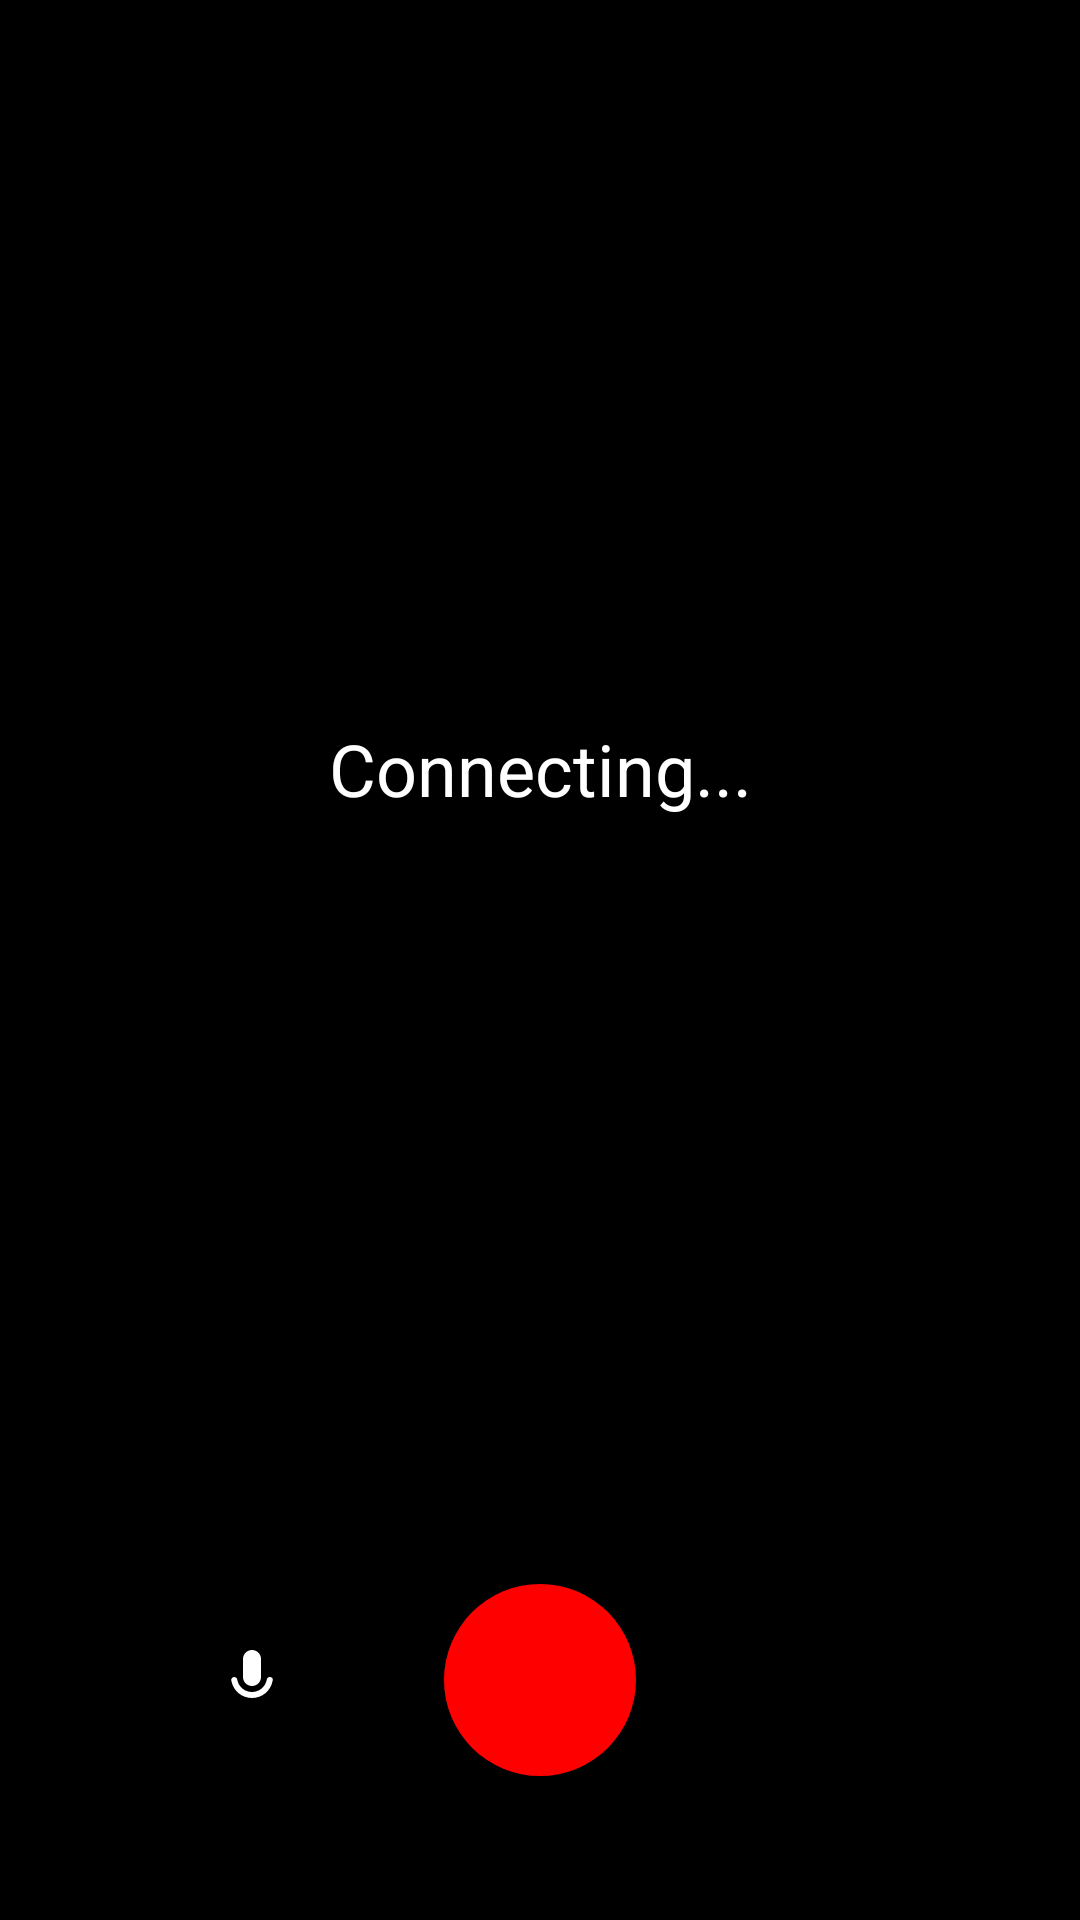

Layout XML and referenced resources for this Android screen:
<!-- AndroidManifest.xml: activity theme Theme.AppCompat.NoActionBar -->
<!-- res/layout/activity_voice_call.xml -->
<?xml version="1.0" encoding="utf-8"?>
<androidx.constraintlayout.widget.ConstraintLayout xmlns:android="http://schemas.android.com/apk/res/android"
    xmlns:app="http://schemas.android.com/apk/res-auto"
    android:layout_width="match_parent"
    android:layout_height="match_parent"
    android:background="@android:color/black">

    <TextView
        android:id="@+id/callStatus"
        android:layout_width="wrap_content"
        android:layout_height="wrap_content"
        android:text="Connecting..."
        android:textColor="@color/white"
        android:textSize="24sp"
        app:layout_constraintBottom_toTopOf="@id/controlsLayout"
        app:layout_constraintEnd_toEndOf="parent"
        app:layout_constraintStart_toStartOf="parent"
        app:layout_constraintTop_toTopOf="parent" />

    <LinearLayout
        android:id="@+id/controlsLayout"
        android:layout_width="match_parent"
        android:layout_height="wrap_content"
        android:layout_marginBottom="32dp"
        android:gravity="center"
        android:orientation="horizontal"
        app:layout_constraintBottom_toBottomOf="parent">

        <ImageButton
            android:id="@+id/toggleMuteButton"
            android:layout_width="64dp"
            android:layout_height="64dp"
            android:layout_margin="16dp"
            android:background="@drawable/circle_button_background"
            android:contentDescription="Toggle Mute"
            android:src="@drawable/ic_mic" />

        <ImageButton
            android:id="@+id/endCallButton"
            android:layout_width="64dp"
            android:layout_height="64dp"
            android:layout_margin="16dp"
            android:background="@drawable/circle_button_background_red"
            android:contentDescription="End Call"
            android:src="@drawable/ic_call_end" />

        <ImageButton
            android:id="@+id/toggleSpeakerButton"
            android:layout_width="64dp"
            android:layout_height="64dp"
            android:layout_margin="16dp"
            android:background="@drawable/circle_button_background"
            android:contentDescription="Toggle Speaker"
            android:src="@drawable/ic_volume_up" />

    </LinearLayout>

</androidx.constraintlayout.widget.ConstraintLayout>
<!-- resources referenced by this layout -->
<resources>
  <color name="white">#FFFFFF</color>
  <!-- drawable circle_button_background (drawable) -->
  <?xml version="1.0" encoding="utf-8"?>
  <ripple xmlns:android="http://schemas.android.com/apk/res/android"
      android:color="?android:attr/colorControlHighlight">
      <item>
          <shape android:shape="oval">
              <solid android:color="#80000000" />
          </shape>
      </item>
  </ripple>
  <!-- drawable circle_button_background_red (drawable) -->
  <?xml version="1.0" encoding="utf-8"?>
  <ripple xmlns:android="http://schemas.android.com/apk/res/android"
      android:color="?android:attr/colorControlHighlight">
      <item>
          <shape android:shape="oval">
              <solid android:color="#FF0000" />
          </shape>
      </item>
  </ripple>
  <!-- drawable ic_mic (drawable) -->
  <?xml version="1.0" encoding="utf-8"?>
  <vector xmlns:android="http://schemas.android.com/apk/res/android"
      android:width="24dp"
      android:height="24dp"
      android:viewportWidth="24"
      android:viewportHeight="24">
      <path
          android:fillColor="#FFFFFF"
          android:pathData="M12,14c1.66,0 3,-1.34 3,-3V5c0,-1.66 -1.34,-3 -3,-3S9,3.34 9,5v6C9,12.66 10.34,14 12,14zM17.91,11c-0.49,0 -0.9,0.36 -0.98,0.85C16.52,14.2 14.47,16 12,16c-2.47,0 -4.52,-1.8 -4.93,-4.15C6.99,11.36 6.58,11 6.09,11h0c-0.61,0 -1.09,0.54 -1,1.14C5.74,15.67 8.61,18 12,18c3.39,0 6.26,-2.33 6.91,-5.86C19.1,11.54 18.62,11 17.91,11z"/>
  </vector>
</resources>
